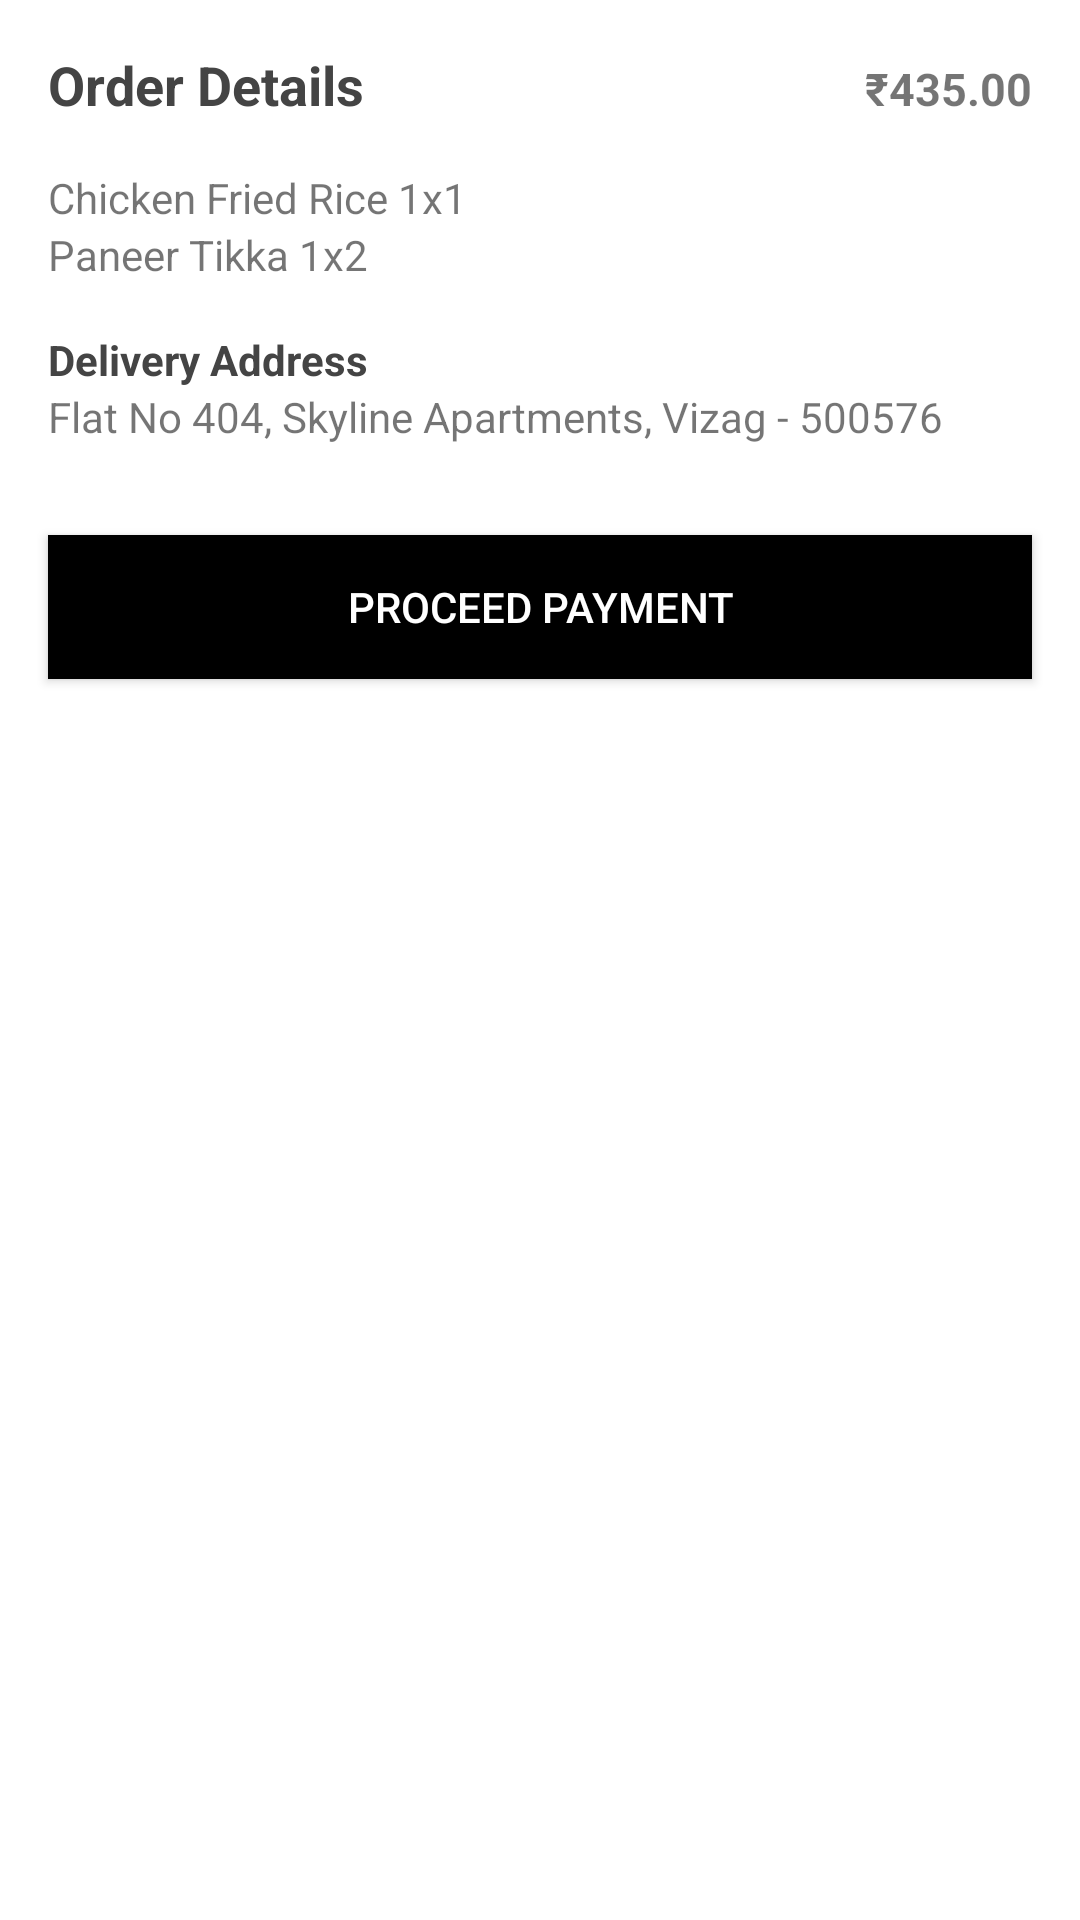

The Android layout XML behind this screen, and the referenced resources:
<!-- AndroidManifest.xml: application theme AppTheme -->
<!-- res/layout/bottom_sheet_main.xml -->
<?xml version="1.0" encoding="utf-8"?>
<LinearLayout xmlns:android="http://schemas.android.com/apk/res/android"
    xmlns:app="http://schemas.android.com/apk/res-auto"
    android:id="@+id/bottom_sheet"
    android:layout_width="match_parent"
    android:layout_height="wrap_content"
    android:background="#fff"
    android:orientation="vertical"
    android:padding="@dimen/activity_margin"
    app:behavior_hideable="false"
    app:behavior_peekHeight="72dp"
    android:clipToPadding="false"
    app:layout_behavior="com.google.android.material.bottomsheet.BottomSheetBehavior">

    <LinearLayout
        android:layout_width="match_parent"
        android:layout_height="wrap_content"
        android:orientation="horizontal"
        android:layout_gravity="center_vertical"
        android:weightSum="3">

        <TextView
            android:layout_width="0dp"
            android:layout_height="wrap_content"
            android:layout_marginBottom="@dimen/activity_margin"
            android:layout_weight="2"
            android:text="Order Details"
            android:textColor="#444"
            android:textSize="18dp"
            android:textStyle="bold" />

        <TextView
            android:layout_width="0dp"
            android:gravity="right"
            android:layout_height="wrap_content"
            android:layout_weight="1"
            android:textStyle="bold"
            android:textSize="15sp"
            android:text="₹435.00" />

    </LinearLayout>


    <TextView
        android:layout_width="wrap_content"
        android:layout_height="wrap_content"
        android:text="Chicken Fried Rice 1x1" />

    <TextView
        android:layout_width="wrap_content"
        android:layout_height="wrap_content"
        android:text="Paneer Tikka 1x2" />

    <TextView
        android:layout_width="wrap_content"
        android:layout_height="wrap_content"
        android:layout_marginTop="@dimen/activity_margin"
        android:text="Delivery Address"
        android:textColor="#444"
        android:textStyle="bold" />

    <TextView
        android:layout_width="wrap_content"
        android:layout_height="wrap_content"
        android:text="Flat No 404, Skyline Apartments, Vizag - 500576" />

    <Button
        android:layout_width="match_parent"
        android:layout_height="wrap_content"
        android:layout_marginTop="30dp"
        android:background="#000"
        android:foreground="?attr/selectableItemBackground"
        android:text="PROCEED PAYMENT"
        android:textColor="#fff" />

</LinearLayout>
<!-- resources referenced by this layout -->
<resources>
  <dimen name="activity_margin">16dp</dimen>
  <style name="AppTheme" parent="Theme.AppCompat.Light.NoActionBar">
          
          <item name="colorPrimary">@color/colorPrimary</item>
          <item name="colorPrimaryDark">@color/colorPrimaryDark</item>
          <item name="colorAccent">@color/colorAccent</item>
  
          <item name="android:listViewStyle">@style/Widget.MyTheme.ListView</item>
          <item name="android:scrollViewStyle">@style/Widget.MyTheme.ScrollView</item>
      </style>
  <color name="colorPrimary">#0E161D</color>
  <color name="colorPrimaryDark">#65060A0D</color>
  <color name="colorAccent">#FF6B6B</color>
  <style name="Widget.MyTheme.ListView" parent="android:Widget.ListView">
          <item name="android:overScrollMode">never</item>
      </style>
  <style name="Widget.MyTheme.ScrollView" parent="android:Widget.ScrollView">
          <item name="android:overScrollMode">never</item>
      </style>
</resources>
